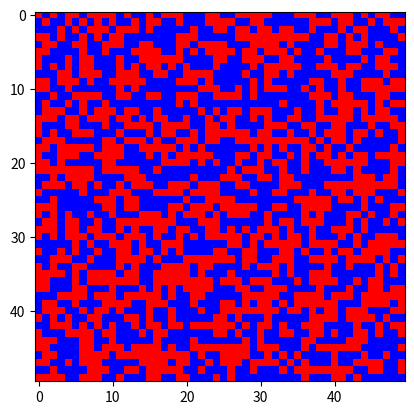

Here is the Python script that generated this plot:
import numpy as np
from matplotlib import pyplot as plt
from matplotlib import cm
from matplotlib.colors import ListedColormap, LinearSegmentedColormap


#params
WIDTH = 50
HEIGHT = 50
RED = [1,0,0,1]
BLUE = [0,0,1,1]
vals = np.array([RED,BLUE])
cmap = ListedColormap(vals)


#generate a random spin lattice of -1 and 1

#first generate a random int array of 0s and 1s of size WIDTH,HEIGHT
spins = np.random.randint(2,size=(HEIGHT,WIDTH))
#replace 0 with -1
spins = np.where(spins==0,-1,spins)



plt.imshow(spins,cmap)
plt.show()